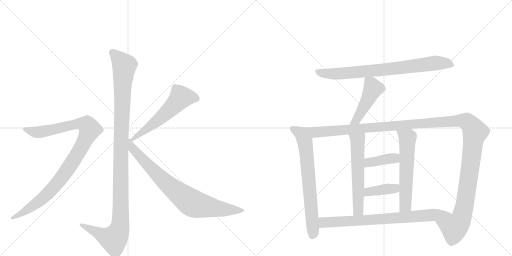
t = 0.00 s
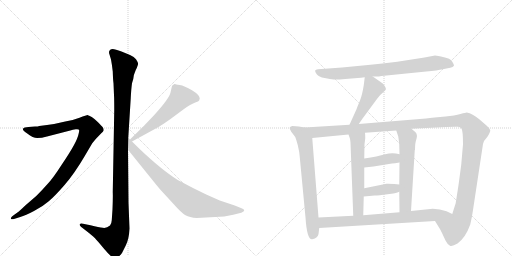
t = 2.24 s
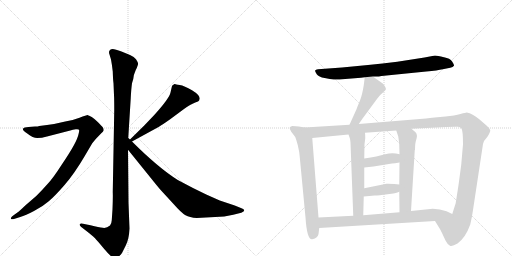
t = 4.47 s
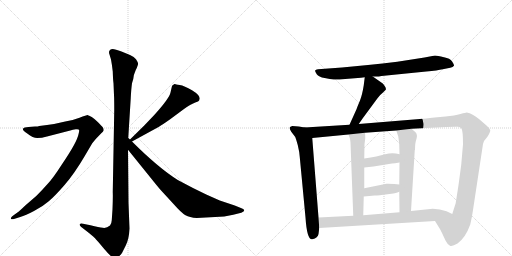
t = 6.70 s
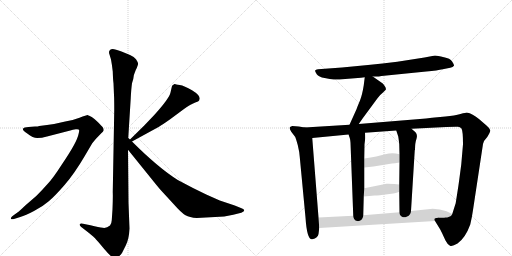
t = 8.94 s
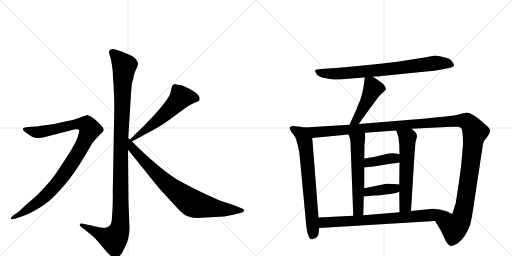
t = 11.17 s

The animated SVG that drew these frames (rendered in a browser with its animation timeline set to each time). Animation: 13 CSS @keyframes rules; one cycle of 11.17 s.

<svg version="1.1" viewBox="0 0 2048 1024" xmlns="http://www.w3.org/2000/svg">
  <g stroke="lightgray" stroke-dasharray="1,1" stroke-width="1" transform="scale(4, 4)">
    <line x1="0" y1="0" x2="256" y2="256"></line>
    <line x1="256" y1="0" x2="0" y2="256"></line>
    <line x1="128" y1="0" x2="128" y2="256"></line>
    <line x1="0" y1="128" x2="256" y2="128"></line>
    <line x1="256" y1="0" x2="512" y2="256"></line>
    <line x1="512" y1="0" x2="256" y2="256"></line>
    <line x1="384" y1="0" x2="384" y2="256"></line>
    <line x1="256" y1="128" x2="512" y2="128"></line>
  </g>
<g transform="scale(1, -1) translate(0, -850)">
   <style type="text/css">
    @keyframes keyframes0 {
      from {
       stroke: black;
       stroke-dashoffset: 1170;
       stroke-width: 128;
       }
       79% {
       animation-timing-function: step-end;
       stroke: black;
       stroke-dashoffset: 0;
       stroke-width: 128;
       }
       to {
       stroke: black;
       stroke-width: 1024;
       }
       }
       #make-me-a-hanzi-animation-0 {
         animation: keyframes0 1.202148s both;
         animation-delay: 0.000000s;
         animation-timing-function: linear;
       }
    @keyframes keyframes1 {
      from {
       stroke: black;
       stroke-dashoffset: 1010;
       stroke-width: 128;
       }
       77% {
       animation-timing-function: step-end;
       stroke: black;
       stroke-dashoffset: 0;
       stroke-width: 128;
       }
       to {
       stroke: black;
       stroke-width: 1024;
       }
       }
       #make-me-a-hanzi-animation-1 {
         animation: keyframes1 1.071940s both;
         animation-delay: 1.202148s;
         animation-timing-function: linear;
       }
    @keyframes keyframes2 {
      from {
       stroke: black;
       stroke-dashoffset: 575;
       stroke-width: 128;
       }
       65% {
       animation-timing-function: step-end;
       stroke: black;
       stroke-dashoffset: 0;
       stroke-width: 128;
       }
       to {
       stroke: black;
       stroke-width: 1024;
       }
       }
       #make-me-a-hanzi-animation-2 {
         animation: keyframes2 0.717936s both;
         animation-delay: 2.274089s;
         animation-timing-function: linear;
       }
    @keyframes keyframes3 {
      from {
       stroke: black;
       stroke-dashoffset: 812;
       stroke-width: 128;
       }
       73% {
       animation-timing-function: step-end;
       stroke: black;
       stroke-dashoffset: 0;
       stroke-width: 128;
       }
       to {
       stroke: black;
       stroke-width: 1024;
       }
       }
       #make-me-a-hanzi-animation-3 {
         animation: keyframes3 0.910807s both;
         animation-delay: 2.992025s;
         animation-timing-function: linear;
       }
    @keyframes keyframes4 {
      from {
       stroke: black;
       stroke-dashoffset: 800;
       stroke-width: 128;
       }
       72% {
       animation-timing-function: step-end;
       stroke: black;
       stroke-dashoffset: 0;
       stroke-width: 128;
       }
       to {
       stroke: black;
       stroke-width: 1024;
       }
       }
       #make-me-a-hanzi-animation-4 {
         animation: keyframes4 0.901042s both;
         animation-delay: 3.902832s;
         animation-timing-function: linear;
       }
    @keyframes keyframes5 {
      from {
       stroke: black;
       stroke-dashoffset: 471;
       stroke-width: 128;
       }
       61% {
       animation-timing-function: step-end;
       stroke: black;
       stroke-dashoffset: 0;
       stroke-width: 128;
       }
       to {
       stroke: black;
       stroke-width: 1024;
       }
       }
       #make-me-a-hanzi-animation-5 {
         animation: keyframes5 0.633301s both;
         animation-delay: 4.803874s;
         animation-timing-function: linear;
       }
    @keyframes keyframes6 {
      from {
       stroke: black;
       stroke-dashoffset: 715;
       stroke-width: 128;
       }
       70% {
       animation-timing-function: step-end;
       stroke: black;
       stroke-dashoffset: 0;
       stroke-width: 128;
       }
       to {
       stroke: black;
       stroke-width: 1024;
       }
       }
       #make-me-a-hanzi-animation-6 {
         animation: keyframes6 0.831868s both;
         animation-delay: 5.437174s;
         animation-timing-function: linear;
       }
    @keyframes keyframes7 {
      from {
       stroke: black;
       stroke-dashoffset: 1425;
       stroke-width: 128;
       }
       82% {
       animation-timing-function: step-end;
       stroke: black;
       stroke-dashoffset: 0;
       stroke-width: 128;
       }
       to {
       stroke: black;
       stroke-width: 1024;
       }
       }
       #make-me-a-hanzi-animation-7 {
         animation: keyframes7 1.409668s both;
         animation-delay: 6.269043s;
         animation-timing-function: linear;
       }
    @keyframes keyframes8 {
      from {
       stroke: black;
       stroke-dashoffset: 589;
       stroke-width: 128;
       }
       66% {
       animation-timing-function: step-end;
       stroke: black;
       stroke-dashoffset: 0;
       stroke-width: 128;
       }
       to {
       stroke: black;
       stroke-width: 1024;
       }
       }
       #make-me-a-hanzi-animation-8 {
         animation: keyframes8 0.729329s both;
         animation-delay: 7.678711s;
         animation-timing-function: linear;
       }
    @keyframes keyframes9 {
      from {
       stroke: black;
       stroke-dashoffset: 598;
       stroke-width: 128;
       }
       66% {
       animation-timing-function: step-end;
       stroke: black;
       stroke-dashoffset: 0;
       stroke-width: 128;
       }
       to {
       stroke: black;
       stroke-width: 1024;
       }
       }
       #make-me-a-hanzi-animation-9 {
         animation: keyframes9 0.736654s both;
         animation-delay: 8.408040s;
         animation-timing-function: linear;
       }
    @keyframes keyframes10 {
      from {
       stroke: black;
       stroke-dashoffset: 394;
       stroke-width: 128;
       }
       56% {
       animation-timing-function: step-end;
       stroke: black;
       stroke-dashoffset: 0;
       stroke-width: 128;
       }
       to {
       stroke: black;
       stroke-width: 1024;
       }
       }
       #make-me-a-hanzi-animation-10 {
         animation: keyframes10 0.570638s both;
         animation-delay: 9.144694s;
         animation-timing-function: linear;
       }
    @keyframes keyframes11 {
      from {
       stroke: black;
       stroke-dashoffset: 396;
       stroke-width: 128;
       }
       56% {
       animation-timing-function: step-end;
       stroke: black;
       stroke-dashoffset: 0;
       stroke-width: 128;
       }
       to {
       stroke: black;
       stroke-width: 1024;
       }
       }
       #make-me-a-hanzi-animation-11 {
         animation: keyframes11 0.572266s both;
         animation-delay: 9.715332s;
         animation-timing-function: linear;
       }
    @keyframes keyframes12 {
      from {
       stroke: black;
       stroke-dashoffset: 781;
       stroke-width: 128;
       }
       72% {
       animation-timing-function: step-end;
       stroke: black;
       stroke-dashoffset: 0;
       stroke-width: 128;
       }
       to {
       stroke: black;
       stroke-width: 1024;
       }
       }
       #make-me-a-hanzi-animation-12 {
         animation: keyframes12 0.885579s both;
         animation-delay: 10.287598s;
         animation-timing-function: linear;
       }
</style>
<path d="M 513 298 L 523 458 Q 525 496 528 517 L 533 534 Q 533 548 543 570 Q 554 592 552 597 Q 551 602 544 613 Q 537 623 520 630 L 486 644 Q 452 658 445 653 Q 441 652 437 646 Q 435 639 438 632 L 444 612 Q 448 591 451 564 Q 452 531 454 517 L 456 469 Q 457 454 457 410 L 451 82 Q 452 65 450 13 L 447 -31 Q 446 -46 440 -52 Q 426 -64 411 -61 Q 397 -59 362 -51 L 332 -45 Q 322 -42 319 -47 Q 317 -52 325 -58 L 356 -82 Q 377 -99 381 -104 Q 386 -109 417 -146 Q 449 -184 460 -184 Q 470 -185 488 -162 L 503 -132 Q 516 -107 518 -64 L 514 39 L 512 251 L 513 298 Z" fill="lightgray"></path> 
<path d="M 59 -25 L 81 -18 Q 102 -12 136 6 Q 171 24 195 45 Q 220 66 259 111 Q 298 156 339 226 L 369 277 L 383 294 L 405 317 Q 413 324 415 329 Q 415 336 411 341 Q 407 346 392 361 Q 378 375 367 382 L 357 387 Q 355 387 353 389 L 351 390 Q 346 390 318 379 Q 290 368 261 364 Q 226 355 188 350 L 157 346 Q 152 344 140 344 L 114 342 Q 96 341 92 335 Q 89 328 109 316 Q 132 298 149 298 Q 167 298 188 304 L 281 328 Q 291 332 303 333 Q 315 334 316 331 Q 318 328 314 313 Q 311 298 296 270 Q 281 242 246 190 Q 212 137 191 115 Q 171 92 145 66 L 101 28 Q 74 2 71 1 L 53 -12 Q 41 -21 44 -25 Q 45 -29 59 -25 Z" fill="lightgray"></path> 
<path d="M 688 506 L 682 480 Q 677 456 617 390 L 577 348 L 520 292 C 499 271 502 270 528 284 L 636 343 Q 648 350 682 374 L 736 414 Q 763 433 779 439 Q 796 445 797 449 L 799 456 Q 799 470 768 489 Q 737 507 719 510 Q 702 512 700 514 L 698 514 Q 688 508 688 506 Z" fill="lightgray"></path> 
<path d="M 520 292 L 513 298 C 491 318 493 274 512 251 L 604 137 Q 640 92 650 82 L 696 32 Q 726 -2 742 -11 Q 758 -20 787 -22 L 897 -16 L 933 -9 L 965 -1 Q 977 4 977 8 Q 977 13 966 17 L 939 28 L 879 48 L 825 72 Q 772 97 711 130 Q 632 180 528 284 L 520 292 Z" fill="lightgray"></path> 
<path d="M 1491 544 L 1510 544 Q 1513 544 1526 546 L 1705 564 Q 1751 568 1771 573 L 1801 579 Q 1812 581 1816 587 Q 1817 591 1808.5 604 Q 1800 617 1776 621 Q 1749 628 1740 628 L 1698 620 L 1589 603 Q 1530 596 1472 590 L 1368 580 L 1272 573 Q 1262 572 1260.5 568 Q 1259 564 1267 553.5 Q 1275 543 1298.5 538 Q 1322 533 1335 532 Q 1348 531 1381 534 L 1444 539 L 1459 541 L 1491 544 Z" fill="lightgray"></path> 
<path d="M 1459 541 L 1455 509 Q 1449 471 1440 448 Q 1430 425 1426 413 L 1398 351 C 1386 324 1418 329 1435 354 L 1451 377 L 1510 457 Q 1520 471 1532 480 L 1543 491 Q 1545 496 1540 504 Q 1535 512 1531 516 L 1491 544 C 1466 561 1462 564 1459 541 Z" fill="lightgray"></path> 
<path d="M 1219 340 L 1195 344 L 1169 346 Q 1160 343 1159 340 Q 1157 336 1165 323 L 1181 302 Q 1183 298 1191 270 Q 1198 241 1199 222 L 1222 -20 Q 1228 -111 1249 -107 Q 1272 -102 1274 -86 L 1277 -62 L 1274 -20 L 1249 298 C 1247 328 1246 335 1219 340 Z" fill="lightgray"></path> 
<path d="M 1398 351 L 1219 340 C 1189 338 1219 295 1249 298 L 1394 312 L 1460 319 L 1585 328 L 1646 335 L 1785 342 Q 1824 344 1832 343 Q 1840 342 1846 336 Q 1852 326 1852 273 L 1845 192 L 1836 124 Q 1833 102 1831 90 L 1823 39 L 1823 38 L 1809 -6 C 1800 -35 1724 -8 1740 -34 L 1761 -68 L 1768 -82 Q 1774 -95 1782 -112 Q 1790 -128 1800 -133 Q 1809 -137 1830 -124 Q 1862 -101 1881 -48 Q 1888 -19 1892 10 L 1932 274 Q 1934 287 1949 302 Q 1962 322 1961 329 Q 1960 336 1947 347 L 1917 373 Q 1890 396 1867 400 Q 1864 400 1842 394 Q 1819 387 1782 384 L 1728 379 L 1704 376 L 1435 354 L 1398 351 Z" fill="lightgray"></path> 
<path d="M 1394 312 L 1399 298 Q 1401 293 1402 279 L 1413 -13 C 1414 -43 1452 -41 1453 -11 L 1455 64 L 1457 97 L 1457 180 L 1457 216 L 1458 273 L 1461 297 Q 1461 312 1460 319 C 1458 349 1384 340 1394 312 Z" fill="lightgray"></path> 
<path d="M 1597 83 L 1598 1 C 1598 -29 1642 -24 1644 6 L 1659 249 L 1660 251 Q 1660 279 1666 295 Q 1671 311 1662 321 L 1646 335 C 1623 355 1576 356 1585 328 L 1593 304 Q 1595 292 1597 273 L 1598 233 L 1598 200 L 1597 112 L 1597 83 Z" fill="lightgray"></path> 
<path d="M 1457 180 L 1494 184 L 1568 196 Q 1578 196 1598 200 C 1627 206 1627 225 1598 233 Q 1570 242 1541 233 Q 1511 224 1457 216 C 1427 212 1427 177 1457 180 Z" fill="lightgray"></path> 
<path d="M 1455 64 L 1499 68 Q 1515 68 1550 73 Q 1585 77 1597 83 C 1625 95 1627 109 1597 112 L 1577 114 Q 1548 116 1546 115 L 1457 97 C 1428 91 1425 61 1455 64 Z" fill="lightgray"></path> 
<path d="M 1277 -62 L 1740 -34 C 1770 -32 1836 -19 1809 -6 L 1786 5 Q 1760 15 1731 15 L 1644 6 L 1598 1 L 1453 -11 L 1413 -13 L 1274 -20 C 1244 -22 1247 -64 1277 -62 Z" fill="lightgray"></path> 
      <clipPath id="make-me-a-hanzi-clip-0">
      <path d="M 513 298 L 523 458 Q 525 496 528 517 L 533 534 Q 533 548 543 570 Q 554 592 552 597 Q 551 602 544 613 Q 537 623 520 630 L 486 644 Q 452 658 445 653 Q 441 652 437 646 Q 435 639 438 632 L 444 612 Q 448 591 451 564 Q 452 531 454 517 L 456 469 Q 457 454 457 410 L 451 82 Q 452 65 450 13 L 447 -31 Q 446 -46 440 -52 Q 426 -64 411 -61 Q 397 -59 362 -51 L 332 -45 Q 322 -42 319 -47 Q 317 -52 325 -58 L 356 -82 Q 377 -99 381 -104 Q 386 -109 417 -146 Q 449 -184 460 -184 Q 470 -185 488 -162 L 503 -132 Q 516 -107 518 -64 L 514 39 L 512 251 L 513 298 Z" fill="lightgray"></path>
      </clipPath>
      <path clip-path="url(#make-me-a-hanzi-clip-0)" d="M 449 640 L 497 587 L 484 307 L 480 -58 L 473 -82 L 455 -107 L 326 -50 " fill="none" id="make-me-a-hanzi-animation-0" stroke-dasharray="1042 2084" stroke-linecap="round"></path>

      <clipPath id="make-me-a-hanzi-clip-1">
      <path d="M 59 -25 L 81 -18 Q 102 -12 136 6 Q 171 24 195 45 Q 220 66 259 111 Q 298 156 339 226 L 369 277 L 383 294 L 405 317 Q 413 324 415 329 Q 415 336 411 341 Q 407 346 392 361 Q 378 375 367 382 L 357 387 Q 355 387 353 389 L 351 390 Q 346 390 318 379 Q 290 368 261 364 Q 226 355 188 350 L 157 346 Q 152 344 140 344 L 114 342 Q 96 341 92 335 Q 89 328 109 316 Q 132 298 149 298 Q 167 298 188 304 L 281 328 Q 291 332 303 333 Q 315 334 316 331 Q 318 328 314 313 Q 311 298 296 270 Q 281 242 246 190 Q 212 137 191 115 Q 171 92 145 66 L 101 28 Q 74 2 71 1 L 53 -12 Q 41 -21 44 -25 Q 45 -29 59 -25 Z" fill="lightgray"></path>
      </clipPath>
      <path clip-path="url(#make-me-a-hanzi-clip-1)" d="M 99 333 L 154 321 L 319 355 L 349 349 L 360 332 L 310 233 L 221 108 L 155 44 L 52 -21 " fill="none" id="make-me-a-hanzi-animation-1" stroke-dasharray="882 1764" stroke-linecap="round"></path>

      <clipPath id="make-me-a-hanzi-clip-2">
      <path d="M 688 506 L 682 480 Q 677 456 617 390 L 577 348 L 520 292 C 499 271 502 270 528 284 L 636 343 Q 648 350 682 374 L 736 414 Q 763 433 779 439 Q 796 445 797 449 L 799 456 Q 799 470 768 489 Q 737 507 719 510 Q 702 512 700 514 L 698 514 Q 688 508 688 506 Z" fill="lightgray"></path>
      </clipPath>
      <path clip-path="url(#make-me-a-hanzi-clip-2)" d="M 786 456 L 762 462 L 724 461 L 635 372 L 530 294 " fill="none" id="make-me-a-hanzi-animation-2" stroke-dasharray="447 894" stroke-linecap="round"></path>

      <clipPath id="make-me-a-hanzi-clip-3">
      <path d="M 520 292 L 513 298 C 491 318 493 274 512 251 L 604 137 Q 640 92 650 82 L 696 32 Q 726 -2 742 -11 Q 758 -20 787 -22 L 897 -16 L 933 -9 L 965 -1 Q 977 4 977 8 Q 977 13 966 17 L 939 28 L 879 48 L 825 72 Q 772 97 711 130 Q 632 180 528 284 L 520 292 Z" fill="lightgray"></path>
      </clipPath>
      <path clip-path="url(#make-me-a-hanzi-clip-3)" d="M 520 284 L 530 256 L 634 147 L 763 41 L 792 30 L 876 15 L 968 8 " fill="none" id="make-me-a-hanzi-animation-3" stroke-dasharray="684 1368" stroke-linecap="round"></path>

      <clipPath id="make-me-a-hanzi-clip-4">
      <path d="M 1491 544 L 1510 544 Q 1513 544 1526 546 L 1705 564 Q 1751 568 1771 573 L 1801 579 Q 1812 581 1816 587 Q 1817 591 1808.5 604 Q 1800 617 1776 621 Q 1749 628 1740 628 L 1698 620 L 1589 603 Q 1530 596 1472 590 L 1368 580 L 1272 573 Q 1262 572 1260.5 568 Q 1259 564 1267 553.5 Q 1275 543 1298.5 538 Q 1322 533 1335 532 Q 1348 531 1381 534 L 1444 539 L 1459 541 L 1491 544 Z" fill="lightgray"></path>
      </clipPath>
      <path clip-path="url(#make-me-a-hanzi-clip-4)" d="M 1269 563 L 1308 556 L 1369 556 L 1591 577 L 1739 598 L 1786 597 L 1809 589 " fill="none" id="make-me-a-hanzi-animation-4" stroke-dasharray="672 1344" stroke-linecap="round"></path>

      <clipPath id="make-me-a-hanzi-clip-5">
      <path d="M 1459 541 L 1455 509 Q 1449 471 1440 448 Q 1430 425 1426 413 L 1398 351 C 1386 324 1418 329 1435 354 L 1451 377 L 1510 457 Q 1520 471 1532 480 L 1543 491 Q 1545 496 1540 504 Q 1535 512 1531 516 L 1491 544 C 1466 561 1462 564 1459 541 Z" fill="lightgray"></path>
      </clipPath>
      <path clip-path="url(#make-me-a-hanzi-clip-5)" d="M 1465 535 L 1484 516 L 1488 486 L 1426 370 L 1404 356 " fill="none" id="make-me-a-hanzi-animation-5" stroke-dasharray="343 686" stroke-linecap="round"></path>

      <clipPath id="make-me-a-hanzi-clip-6">
      <path d="M 1219 340 L 1195 344 L 1169 346 Q 1160 343 1159 340 Q 1157 336 1165 323 L 1181 302 Q 1183 298 1191 270 Q 1198 241 1199 222 L 1222 -20 Q 1228 -111 1249 -107 Q 1272 -102 1274 -86 L 1277 -62 L 1274 -20 L 1249 298 C 1247 328 1246 335 1219 340 Z" fill="lightgray"></path>
      </clipPath>
      <path clip-path="url(#make-me-a-hanzi-clip-6)" d="M 1167 338 L 1204 316 L 1224 255 L 1253 -77 L 1248 -95 " fill="none" id="make-me-a-hanzi-animation-6" stroke-dasharray="587 1174" stroke-linecap="round"></path>

      <clipPath id="make-me-a-hanzi-clip-7">
      <path d="M 1398 351 L 1219 340 C 1189 338 1219 295 1249 298 L 1394 312 L 1460 319 L 1585 328 L 1646 335 L 1785 342 Q 1824 344 1832 343 Q 1840 342 1846 336 Q 1852 326 1852 273 L 1845 192 L 1836 124 Q 1833 102 1831 90 L 1823 39 L 1823 38 L 1809 -6 C 1800 -35 1724 -8 1740 -34 L 1761 -68 L 1768 -82 Q 1774 -95 1782 -112 Q 1790 -128 1800 -133 Q 1809 -137 1830 -124 Q 1862 -101 1881 -48 Q 1888 -19 1892 10 L 1932 274 Q 1934 287 1949 302 Q 1962 322 1961 329 Q 1960 336 1947 347 L 1917 373 Q 1890 396 1867 400 Q 1864 400 1842 394 Q 1819 387 1782 384 L 1728 379 L 1704 376 L 1435 354 L 1398 351 Z" fill="lightgray"></path>
      </clipPath>
      <path clip-path="url(#make-me-a-hanzi-clip-7)" d="M 1227 338 L 1260 321 L 1810 366 L 1870 362 L 1900 322 L 1851 -5 L 1842 -32 L 1817 -61 L 1749 -36 " fill="none" id="make-me-a-hanzi-animation-7" stroke-dasharray="1297 2594" stroke-linecap="round"></path>

      <clipPath id="make-me-a-hanzi-clip-8">
      <path d="M 1394 312 L 1399 298 Q 1401 293 1402 279 L 1413 -13 C 1414 -43 1452 -41 1453 -11 L 1455 64 L 1457 97 L 1457 180 L 1457 216 L 1458 273 L 1461 297 Q 1461 312 1460 319 C 1458 349 1384 340 1394 312 Z" fill="lightgray"></path>
      </clipPath>
      <path clip-path="url(#make-me-a-hanzi-clip-8)" d="M 1454 314 L 1430 287 L 1433 11 L 1419 -5 " fill="none" id="make-me-a-hanzi-animation-8" stroke-dasharray="461 922" stroke-linecap="round"></path>

      <clipPath id="make-me-a-hanzi-clip-9">
      <path d="M 1597 83 L 1598 1 C 1598 -29 1642 -24 1644 6 L 1659 249 L 1660 251 Q 1660 279 1666 295 Q 1671 311 1662 321 L 1646 335 C 1623 355 1576 356 1585 328 L 1593 304 Q 1595 292 1597 273 L 1598 233 L 1598 200 L 1597 112 L 1597 83 Z" fill="lightgray"></path>
      </clipPath>
      <path clip-path="url(#make-me-a-hanzi-clip-9)" d="M 1593 324 L 1630 298 L 1622 27 L 1605 8 " fill="none" id="make-me-a-hanzi-animation-9" stroke-dasharray="470 940" stroke-linecap="round"></path>

      <clipPath id="make-me-a-hanzi-clip-10">
      <path d="M 1457 180 L 1494 184 L 1568 196 Q 1578 196 1598 200 C 1627 206 1627 225 1598 233 Q 1570 242 1541 233 Q 1511 224 1457 216 C 1427 212 1427 177 1457 180 Z" fill="lightgray"></path>
      </clipPath>
      <path clip-path="url(#make-me-a-hanzi-clip-10)" d="M 1463 186 L 1473 198 L 1579 217 L 1589 228 " fill="none" id="make-me-a-hanzi-animation-10" stroke-dasharray="266 532" stroke-linecap="round"></path>

      <clipPath id="make-me-a-hanzi-clip-11">
      <path d="M 1455 64 L 1499 68 Q 1515 68 1550 73 Q 1585 77 1597 83 C 1625 95 1627 109 1597 112 L 1577 114 Q 1548 116 1546 115 L 1457 97 C 1428 91 1425 61 1455 64 Z" fill="lightgray"></path>
      </clipPath>
      <path clip-path="url(#make-me-a-hanzi-clip-11)" d="M 1462 69 L 1469 80 L 1483 85 L 1579 96 L 1591 105 " fill="none" id="make-me-a-hanzi-animation-11" stroke-dasharray="268 536" stroke-linecap="round"></path>

      <clipPath id="make-me-a-hanzi-clip-12">
      <path d="M 1277 -62 L 1740 -34 C 1770 -32 1836 -19 1809 -6 L 1786 5 Q 1760 15 1731 15 L 1644 6 L 1598 1 L 1453 -11 L 1413 -13 L 1274 -20 C 1244 -22 1247 -64 1277 -62 Z" fill="lightgray"></path>
      </clipPath>
      <path clip-path="url(#make-me-a-hanzi-clip-12)" d="M 1282 -26 L 1300 -40 L 1555 -25 L 1776 -4 L 1801 -7 " fill="none" id="make-me-a-hanzi-animation-12" stroke-dasharray="653 1306" stroke-linecap="round"></path>

</g>
</svg>
